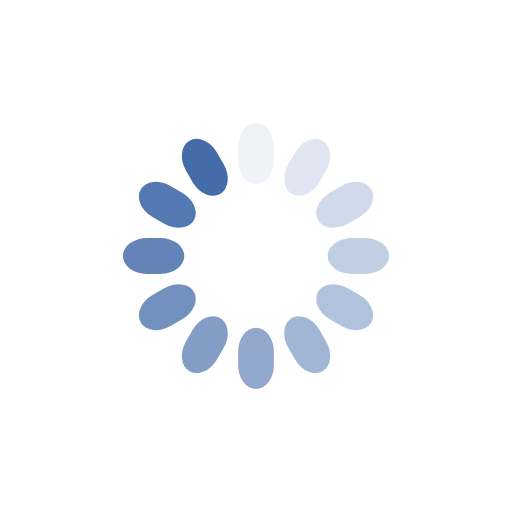
t = 0.00 s
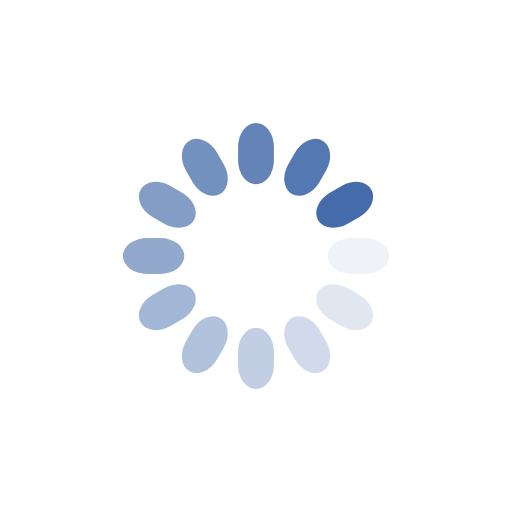
t = 0.39 s
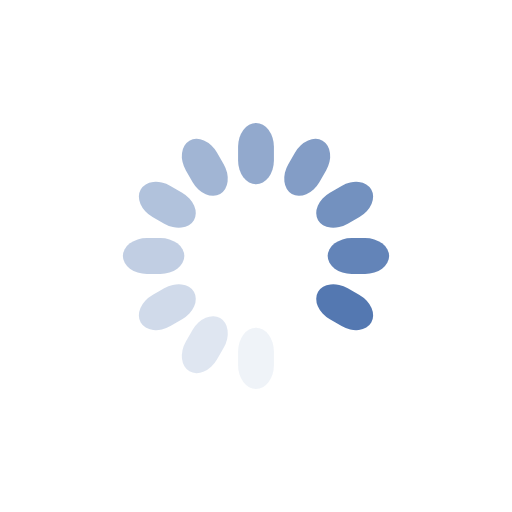
t = 0.77 s
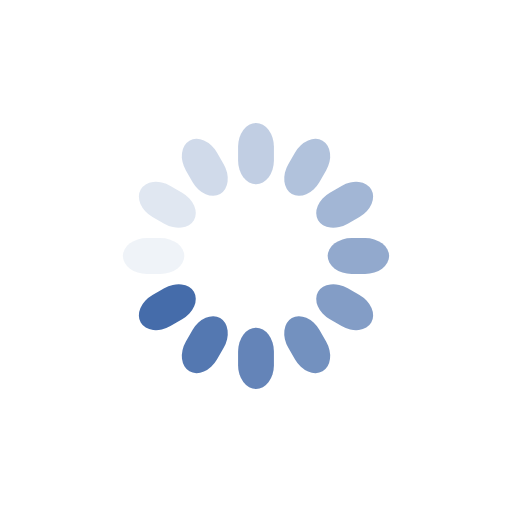
t = 1.15 s

The animated SVG that drew these frames (rendered in a browser with its animation timeline set to each time). Animation: 12 SMIL elements (animate=12); one cycle of 1.54 s, repeats indefinitely.

<?xml version="1.0" encoding="utf-8"?>
<svg xmlns="http://www.w3.org/2000/svg" xmlns:xlink="http://www.w3.org/1999/xlink" style="margin: auto; background: transparent; display: block; shape-rendering: auto;" width="200px" height="200px" viewBox="0 0 100 100" preserveAspectRatio="xMidYMid">
<g transform="rotate(0 50 50)">
  <rect x="46.5" y="24" rx="3.5" ry="4.68" width="7" height="12" fill="#456caa">
    <animate attributeName="opacity" values="1;0" keyTimes="0;1" dur="1.5384615384615383s" begin="-1.4102564102564101s" repeatCount="indefinite"></animate>
  </rect>
</g><g transform="rotate(30 50 50)">
  <rect x="46.5" y="24" rx="3.5" ry="4.68" width="7" height="12" fill="#456caa">
    <animate attributeName="opacity" values="1;0" keyTimes="0;1" dur="1.5384615384615383s" begin="-1.282051282051282s" repeatCount="indefinite"></animate>
  </rect>
</g><g transform="rotate(60 50 50)">
  <rect x="46.5" y="24" rx="3.5" ry="4.68" width="7" height="12" fill="#456caa">
    <animate attributeName="opacity" values="1;0" keyTimes="0;1" dur="1.5384615384615383s" begin="-1.1538461538461537s" repeatCount="indefinite"></animate>
  </rect>
</g><g transform="rotate(90 50 50)">
  <rect x="46.5" y="24" rx="3.5" ry="4.68" width="7" height="12" fill="#456caa">
    <animate attributeName="opacity" values="1;0" keyTimes="0;1" dur="1.5384615384615383s" begin="-1.0256410256410255s" repeatCount="indefinite"></animate>
  </rect>
</g><g transform="rotate(120 50 50)">
  <rect x="46.5" y="24" rx="3.5" ry="4.68" width="7" height="12" fill="#456caa">
    <animate attributeName="opacity" values="1;0" keyTimes="0;1" dur="1.5384615384615383s" begin="-0.8974358974358974s" repeatCount="indefinite"></animate>
  </rect>
</g><g transform="rotate(150 50 50)">
  <rect x="46.5" y="24" rx="3.5" ry="4.68" width="7" height="12" fill="#456caa">
    <animate attributeName="opacity" values="1;0" keyTimes="0;1" dur="1.5384615384615383s" begin="-0.7692307692307692s" repeatCount="indefinite"></animate>
  </rect>
</g><g transform="rotate(180 50 50)">
  <rect x="46.5" y="24" rx="3.5" ry="4.68" width="7" height="12" fill="#456caa">
    <animate attributeName="opacity" values="1;0" keyTimes="0;1" dur="1.5384615384615383s" begin="-0.641025641025641s" repeatCount="indefinite"></animate>
  </rect>
</g><g transform="rotate(210 50 50)">
  <rect x="46.5" y="24" rx="3.5" ry="4.68" width="7" height="12" fill="#456caa">
    <animate attributeName="opacity" values="1;0" keyTimes="0;1" dur="1.5384615384615383s" begin="-0.5128205128205128s" repeatCount="indefinite"></animate>
  </rect>
</g><g transform="rotate(240 50 50)">
  <rect x="46.5" y="24" rx="3.5" ry="4.68" width="7" height="12" fill="#456caa">
    <animate attributeName="opacity" values="1;0" keyTimes="0;1" dur="1.5384615384615383s" begin="-0.3846153846153846s" repeatCount="indefinite"></animate>
  </rect>
</g><g transform="rotate(270 50 50)">
  <rect x="46.5" y="24" rx="3.5" ry="4.68" width="7" height="12" fill="#456caa">
    <animate attributeName="opacity" values="1;0" keyTimes="0;1" dur="1.5384615384615383s" begin="-0.2564102564102564s" repeatCount="indefinite"></animate>
  </rect>
</g><g transform="rotate(300 50 50)">
  <rect x="46.5" y="24" rx="3.5" ry="4.68" width="7" height="12" fill="#456caa">
    <animate attributeName="opacity" values="1;0" keyTimes="0;1" dur="1.5384615384615383s" begin="-0.1282051282051282s" repeatCount="indefinite"></animate>
  </rect>
</g><g transform="rotate(330 50 50)">
  <rect x="46.5" y="24" rx="3.5" ry="4.68" width="7" height="12" fill="#456caa">
    <animate attributeName="opacity" values="1;0" keyTimes="0;1" dur="1.5384615384615383s" begin="0s" repeatCount="indefinite"></animate>
  </rect>
</g>
<!-- [ldio] generated by https://loading.io/ --></svg>
